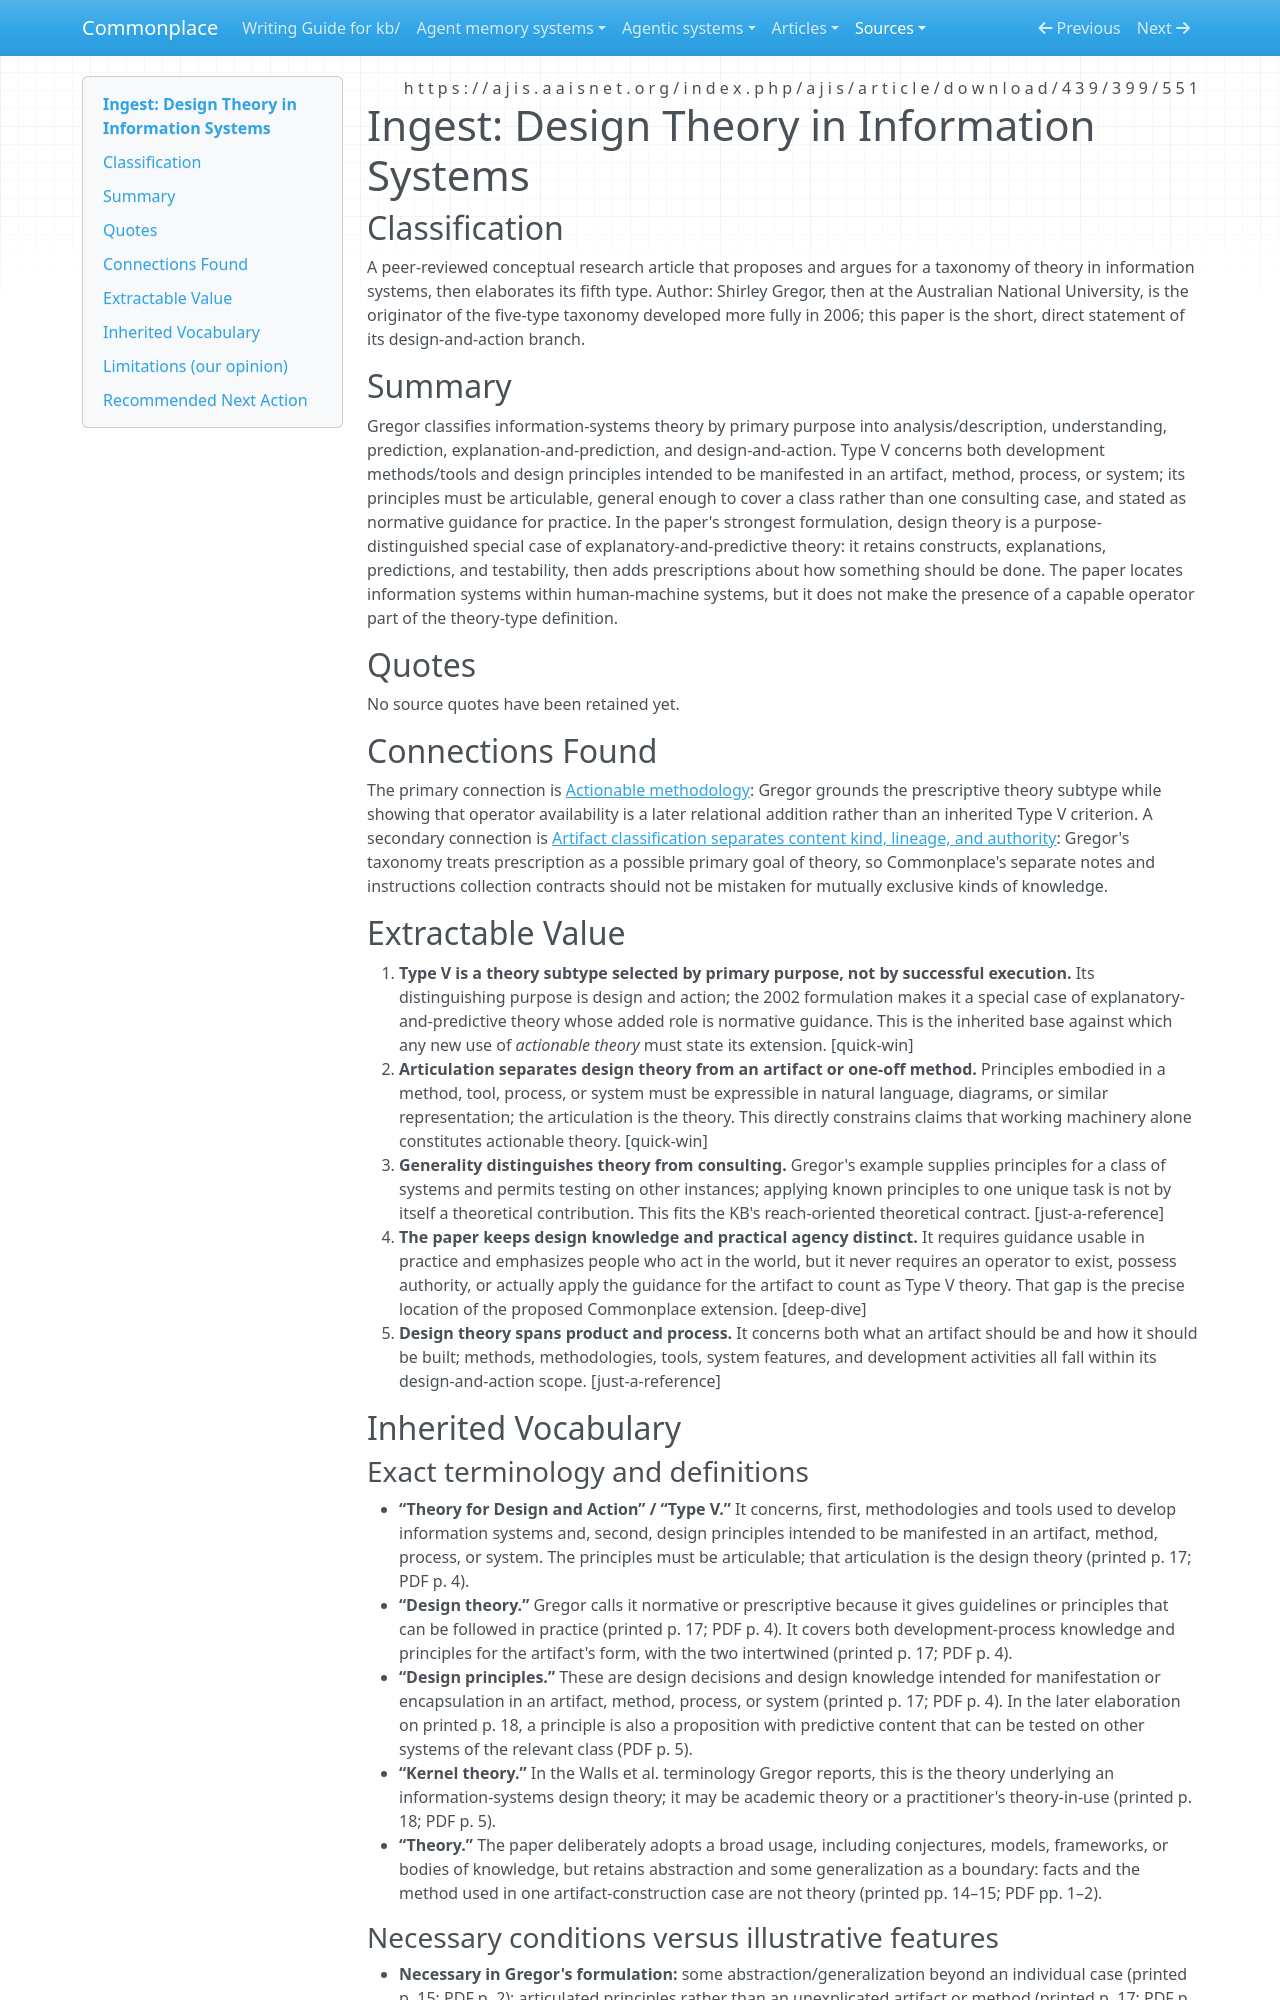

repository: zby/commonplace · page: sources/design-theory-in-information-systems-gregor-2002.ingest/index.html · generator: mkdocs

---
description: "Gregor's initial Type V account grounds design-and-action theory while separating prescriptive content from Commonplace's proposed operator condition"
source: https://ajis.aaisnet.org/index.php/ajis/article/download/439/399/551
captured: "2026-07-14"
capture: pdf-read
genre: scientific-paper
snapshot_sha256: 1b39eebe6c3529caa48b5ffddb163ff1e3b2ac453a43360892594f085ff308b7
ingested: "2026-07-14"
type: types/ingest-report.md
domains: [design-theory, theory-taxonomy, actionable-knowledge, information-systems]
---

# Ingest: Design Theory in Information Systems

## Classification

A peer-reviewed conceptual research article that proposes and argues for a taxonomy of theory in information systems, then elaborates its fifth type.
Author: Shirley Gregor, then at the Australian National University, is the originator of the five-type taxonomy developed more fully in 2006; this paper is the short, direct statement of its design-and-action branch.

## Summary

Gregor classifies information-systems theory by primary purpose into analysis/description, understanding, prediction, explanation-and-prediction, and design-and-action. Type V concerns both development methods/tools and design principles intended to be manifested in an artifact, method, process, or system; its principles must be articulable, general enough to cover a class rather than one consulting case, and stated as normative guidance for practice. In the paper's strongest formulation, design theory is a purpose-distinguished special case of explanatory-and-predictive theory: it retains constructs, explanations, predictions, and testability, then adds prescriptions about how something should be done. The paper locates information systems within human-machine systems, but it does not make the presence of a capable operator part of the theory-type definition.

## Quotes

No source quotes have been retained yet.

## Connections Found

The primary connection is [Actionable methodology](../theory/definitions/actionable-methodology.md): Gregor grounds the prescriptive theory subtype while showing that operator availability is a later relational addition rather than an inherited Type V criterion. A secondary connection is [Artifact classification separates content kind, lineage, and authority](../theory/artifact-classification-separates-content-kind-lineage-and-authority.md): Gregor's taxonomy treats prescription as a possible primary goal of theory, so Commonplace's separate notes and instructions collection contracts should not be mistaken for mutually exclusive kinds of knowledge.

## Extractable Value

1. **Type V is a theory subtype selected by primary purpose, not by successful execution.** Its distinguishing purpose is design and action; the 2002 formulation makes it a special case of explanatory-and-predictive theory whose added role is normative guidance. This is the inherited base against which any new use of *actionable theory* must state its extension. [quick-win]
2. **Articulation separates design theory from an artifact or one-off method.** Principles embodied in a method, tool, process, or system must be expressible in natural language, diagrams, or similar representation; the articulation is the theory. This directly constrains claims that working machinery alone constitutes actionable theory. [quick-win]
3. **Generality distinguishes theory from consulting.** Gregor's example supplies principles for a class of systems and permits testing on other instances; applying known principles to one unique task is not by itself a theoretical contribution. This fits the KB's reach-oriented theoretical contract. [just-a-reference]
4. **The paper keeps design knowledge and practical agency distinct.** It requires guidance usable in practice and emphasizes people who act in the world, but it never requires an operator to exist, possess authority, or actually apply the guidance for the artifact to count as Type V theory. That gap is the precise location of the proposed Commonplace extension. [deep-dive]
5. **Design theory spans product and process.** It concerns both what an artifact should be and how it should be built; methods, methodologies, tools, system features, and development activities all fall within its design-and-action scope. [just-a-reference]

## Inherited Vocabulary

### Exact terminology and definitions

- **“Theory for Design and Action” / “Type V.”** It concerns, first, methodologies and tools used to develop information systems and, second, design principles intended to be manifested in an artifact, method, process, or system. The principles must be articulable; that articulation is the design theory (printed p. 17; PDF p. 4).
- **“Design theory.”** Gregor calls it normative or prescriptive because it gives guidelines or principles that can be followed in practice (printed p. 17; PDF p. 4). It covers both development-process knowledge and principles for the artifact's form, with the two intertwined (printed p. 17; PDF p. 4).
- **“Design principles.”** These are design decisions and design knowledge intended for manifestation or encapsulation in an artifact, method, process, or system (printed p. 17; PDF p. 4). In the later elaboration on printed p. 18, a principle is also a proposition with predictive content that can be tested on other systems of the relevant class (PDF p. 5).
- **“Kernel theory.”** In the Walls et al. terminology Gregor reports, this is the theory underlying an information-systems design theory; it may be academic theory or a practitioner's theory-in-use (printed p. 18; PDF p. 5).
- **“Theory.”** The paper deliberately adopts a broad usage, including conjectures, models, frameworks, or bodies of knowledge, but retains abstraction and some generalization as a boundary: facts and the method used in one artifact-construction case are not theory (printed pp. 14–15; PDF pp. 1–2).
